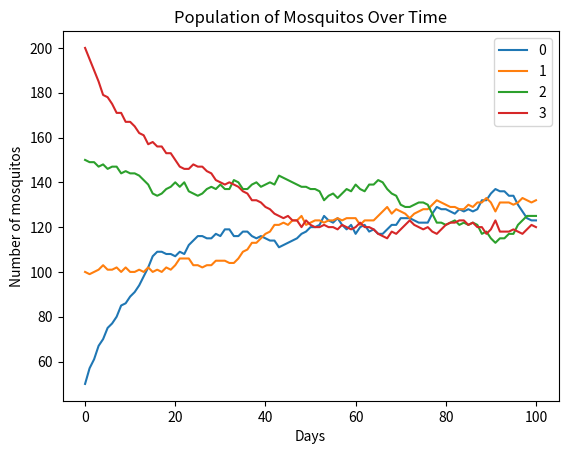
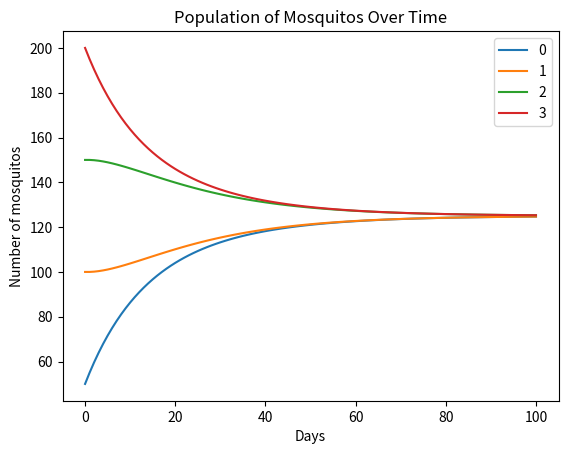

Generate these figures, in order, with matplotlib:
#!/usr/bin/python3

import matplotlib.pyplot as plt
import numpy as np
import networkx as nx

class MosquitoSim:
    #Constructor
    def __init__(self, days, rate, var, initlocationList, model, netgraph):
        if len(initlocationList) != len(netgraph):
            raise Exception('Error: the number of notes and initial locations don\'t match')

        self.days = days
        self.rate = rate
        self.var = var
        self.locationList = initlocationList
        self.model = model
        self.netgraph = netgraph

        self.xs = []
        self.ys = []

#Helper Methods
    def randomrate (self,num_mos,move_prob):
        return np.random.binomial(num_mos, move_prob)

    def distrmos(self,loc_idx,changemoslocs):
        num_mos = self.locationList[loc_idx]
        if self.model == 'deterministic':
            mosmoving = num_mos*self.rate
        elif self.model == 'stochastic':
            mosmoving = np.random.binomial(self.var*num_mos, (1/self.var)*self.rate)
        else: raise Exception('Error: Please input deterministic or stochastic')
            

        self.locationList[loc_idx] -= mosmoving

        edlist = list(self.netgraph.adj[loc_idx])
        num_neighbors = len(edlist)
        if num_neighbors > 0:
            if self.model == 'deterministic':
                for ed in edlist:
                    changemoslocs[ed] += mosmoving/num_neighbors
            elif self.model == 'stochastic':
                counts = np.random.multinomial(mosmoving, [1.0/num_neighbors]*num_neighbors)
                for i in range(num_neighbors):
                    dest = edlist[i]
                    changemoslocs[dest] += counts[i]
            else: raise Exception('Error: Please input deterministic or stochastic')

    def simmos(self):
        loc_idxs = range(len(self.locationList))
        self.xs.append(0)
        for i in loc_idxs:
            self.ys.append([self.locationList[i]])

        for day in range(self.days):
            self.xs.append(day+1)
            changemoslocs = [0] * len(self.locationList)
            for i in loc_idxs:
                self.distrmos(i,changemoslocs)
            for i in loc_idxs:
                self.locationList[i]+=changemoslocs[i]
                self.ys[i].append(self.locationList[i])


    def graph(self):
        print ('Days:', self.days)
        print ('Rate:', self.rate)
        if self.var != 1:
            if self.model == 'deterministic':
                print ('Note- Changing the variability doesn\'t affect deterministic models')
            elif self.model == 'stochastic':
                print('Variability factor:', self.var)
        for i in range(len(self.locationList)): plt.plot(np.array(self.xs),np.array(self.ys[i]),label = i)
        plt.xlabel('Days')
        plt.ylabel('Number of mosquitos')
        plt.title('Population of Mosquitos Over Time')
        plt.legend()
        plt.show()

    def simulateAndGraph(self):
        self.simmos()
        self.graph()

g=nx.Graph()
g.add_edges_from([(0,1),(1,2),(2,3),(3,0)])
#g.add_node(0)

h = nx.Graph()
h.add_edges_from([(0,1),(1,2),(2,0)])
#print (nx.info(g))
#nx.draw(g, with_labels = True)

'''
sims = [MosquitoSim(150,i/100,1,[10000,0,0,0],'stochastic') for i in range (20,21)] #last input should be 'stochastic' or 'deterministic'
for sim in sims: 
  sim.simmos()
  sim.graph()
'''

sim = MosquitoSim(100, 0.05, 0.05, [50,100,150,200], 'stochastic', g)
sim1 = MosquitoSim(100, 0.05, 0.05, [50,100,150,200], 'deterministic', g)

sim.simulateAndGraph()
sim1.simulateAndGraph()
